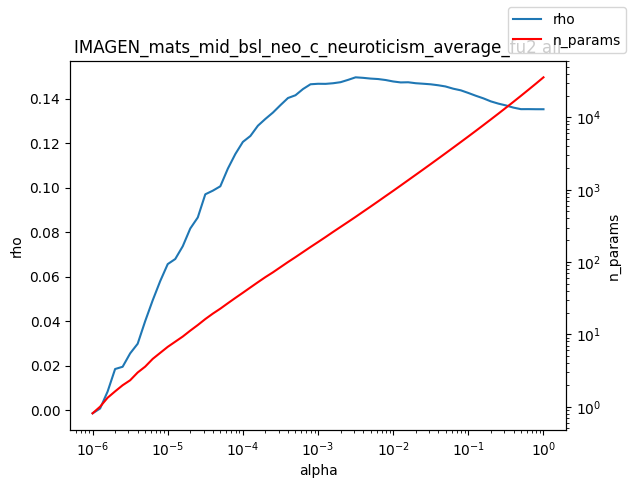

The file beside this chart, header and first rows:
alpha, rho, n_params
1e-06, -0.00139, 0.81
1.2589254117941661e-06, 0.000766, 1.0
1.584893192461111e-06, 0.008393, 1.33
1.9952623149688787e-06, 0.01851, 1.63
2.511886431509577e-06, 0.01952, 1.98
3.162277660168379e-06, 0.02554, 2.32
3.981071705534969e-06, 0.02986, 2.97
5.011872336272715e-06, 0.04001, 3.58
6.30957344480193e-06, 0.04937, 4.58
7.943282347242805e-06, 0.058, 5.55
1e-05, 0.06564, 6.72
1.2589254117941661e-05, 0.06792, 7.92
1.5848931924611107e-05, 0.07366, 9.33
1.9952623149688786e-05, 0.08162, 11.26
2.511886431509577e-05, 0.08659, 13.46
3.1622776601683795e-05, 0.09699, 16.28
3.9810717055349695e-05, 0.09862, 19.35
5.011872336272725e-05, 0.1006, 22.67
6.309573444801929e-05, 0.1085, 26.94
7.943282347242806e-05, 0.1151, 31.9
0.0001, 0.1205, 37.63
0.0001259, 0.1232, 44.51
0.0001585, 0.1278, 52.59
0.0001995, 0.1309, 61.91
0.0002512, 0.1337, 72.07
0.0003162, 0.137, 84.87
0.0003981, 0.1402, 99.93
0.0005012, 0.1415, 116.9
0.000631, 0.1443, 137.3
0.0007943, 0.1464, 161.4
0.001, 0.1466, 188.8
0.001259, 0.1466, 221.4
0.001585, 0.1469, 260.8
0.001995, 0.1474, 305.8
0.002512, 0.1484, 358.5
0.003162, 0.1495, 421
0.003981, 0.1493, 496.6
0.005, 0.149, 583.9
0.005012, 0.149, 585.0
0.00631, 0.1488, 690.5
0.007943, 0.1483, 816.8
0.01, 0.1477, 964.4
0.01259, 0.1472, 1142
0.01585, 0.1473, 1355
0.01995, 0.1469, 1607
0.02512, 0.1467, 1906
0.03162, 0.1464, 2265
0.03981, 0.146, 2694
0.05, 0.1454, 3201
0.05012, 0.1454, 3206
0.0631, 0.1444, 3824
0.07943, 0.1437, 4561
0.1, 0.1425, 5445
0.1259, 0.1412, 6514
0.1585, 0.1401, 7808
0.1995, 0.1387, 9374
0.2512, 0.1377, 11267
0.3162, 0.1369, 13577
0.3981, 0.1359, 16400
0.5012, 0.1352, 19853
... 3 more rows
